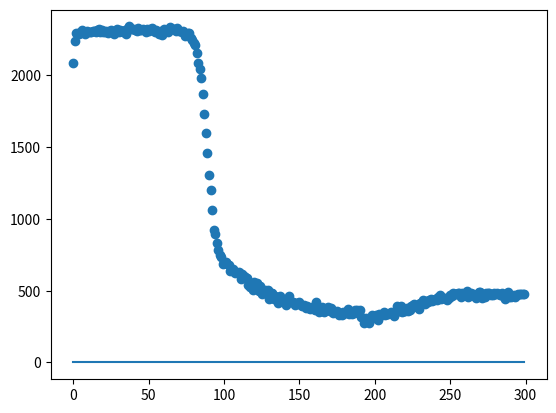

Python code for this plot:
import matplotlib.pyplot as plt
import numpy as np
import random
from scipy.stats import halfnorm, expon, uniform, chi


def generate_items_halfnormal(amount):
    data = {}
    for i in range(amount):
        data[i] = halfnorm.pdf(i, scale=(amount/3)) 
    return data                                    

def generate_exponential(amount): #Generate a popular playlist
    data = {}
    for i in range(amount):
        data[i] = expon.pdf(i, scale=(amount/7)) 
    return data

def generate_exponential_inv(amount): #Generates a "niche" (unpopuar) playlist 
    data = {}
    for i in range(amount):
        data[amount - 1 - i] = expon.pdf(i, scale=(amount/7)) 
    return data

def generate_uniform(amount): #Generates an uniform distribution among the items
    data = {}
    for i in range(amount):
        data[i] = uniform.pdf(i, scale=amount) 
    return data

def get_cumulative_prob(y):

    cum_prob = {}
    cum_prob[0] = y[0]

    for i in range(1, 300):
        cum_prob[i] = cum_prob[i-1] + y[i]
    return cum_prob

def get_playlists(cum_prob): #CREATES A RANDOM PLAYLLIST

    playlist = [] #empty toy playlist

    #create random playlist (like this bc they dont add to 1)
    while len(playlist) < 100:

        prob = np.random.random()
        #print(prob)
        finished = False
        i = 0
        while i < 300 and finished == False:
            if prob < cum_prob[i] and i not in playlist:
                playlist.append(i)
                finished = True
            i += 1

    playlist.sort()
    return playlist

def plot_playists_popularity(playists): #FUNCTION THAT PLOTS AL THE SONGS APPEARANCES OF ALL PLAYLISTS
    #playlists is a list of lists

    num_appearances = {} #Dictionary to store the number of times a song is in a playlist

    for playlist in playists:
        for song in playlist:
            if song in num_appearances.keys():
                num_appearances[song] += 1
            else:
                num_appearances[song] = 1

    id, counts = zip(*num_appearances.items())
    plt.scatter(id, counts)
    plt.show()
    return



data = generate_exponential(300)
#data = generate_exponential_inv(300)
#data = generate_uniform(300)
lists = sorted(data.items())
x, y = zip(*lists)
cum_prob = get_cumulative_prob(y)
playlist = get_playlists(cum_prob)
plt.plot(x, y)
plt.show()

"""If we wanted to make 3000 playlists and the "popular" playlists are 3 times 
more popular than balanced playlists, and so on the numbers are 2076 popular, 
693 balanced, and 231 unpopular
Other option is probabilities x = 69.2307692308%; y = 23.0769230769%; z = 7.69230769231%
Other option is to randomly decide the type of the playlists"""


playlist_list = []
data_exp = generate_exponential(300)
data_exp_inv = generate_exponential_inv(300)
data_uniform = generate_uniform(300)

data_exp = sorted(data_exp.items())
_, y_exp = zip(*data_exp)

data_exp_inv = sorted(data_exp_inv.items())
_, y_exp_inv = zip(*data_exp_inv)

data_uniform = sorted(data_uniform.items())
_, y_uni = zip(*data_uniform)

type = random.choices(population=[0,1,2], weights=[0.2307,0.6923,0.077], k=3000) #returns a list of choices

cum_prob_exp = get_cumulative_prob(y_exp) #GETS DIFFERENT PROBABIITIES
cum_prob_inv = get_cumulative_prob(y_exp_inv)
cum_prob_uni = get_cumulative_prob(y_uni)

for i in type: #GET A RANDOM PLAYLIST OF A SPECIFIC TYPE
    if i == 1:
        pl = get_playlists(cum_prob_exp)
    elif i == 2:
        pl = get_playlists(cum_prob_inv)
    else:
        pl = get_playlists(cum_prob_uni)
    playlist_list.append(pl)
plot_playists_popularity(playlist_list)